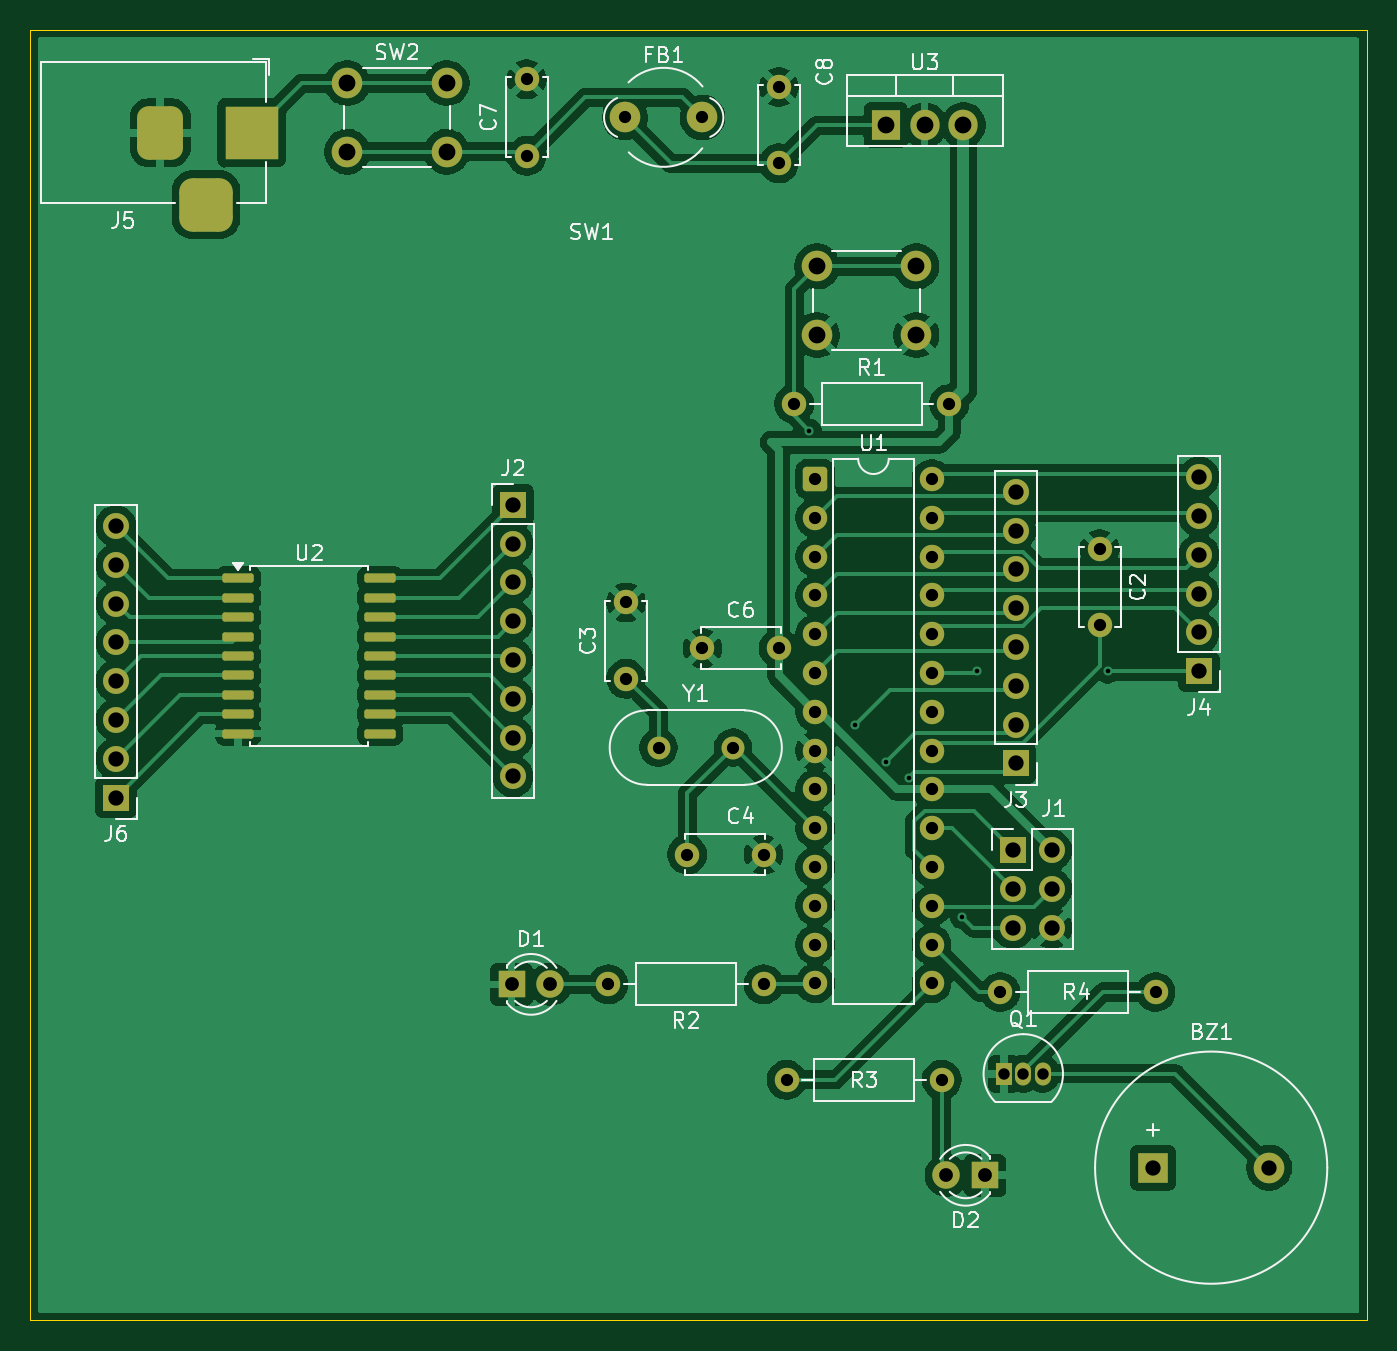
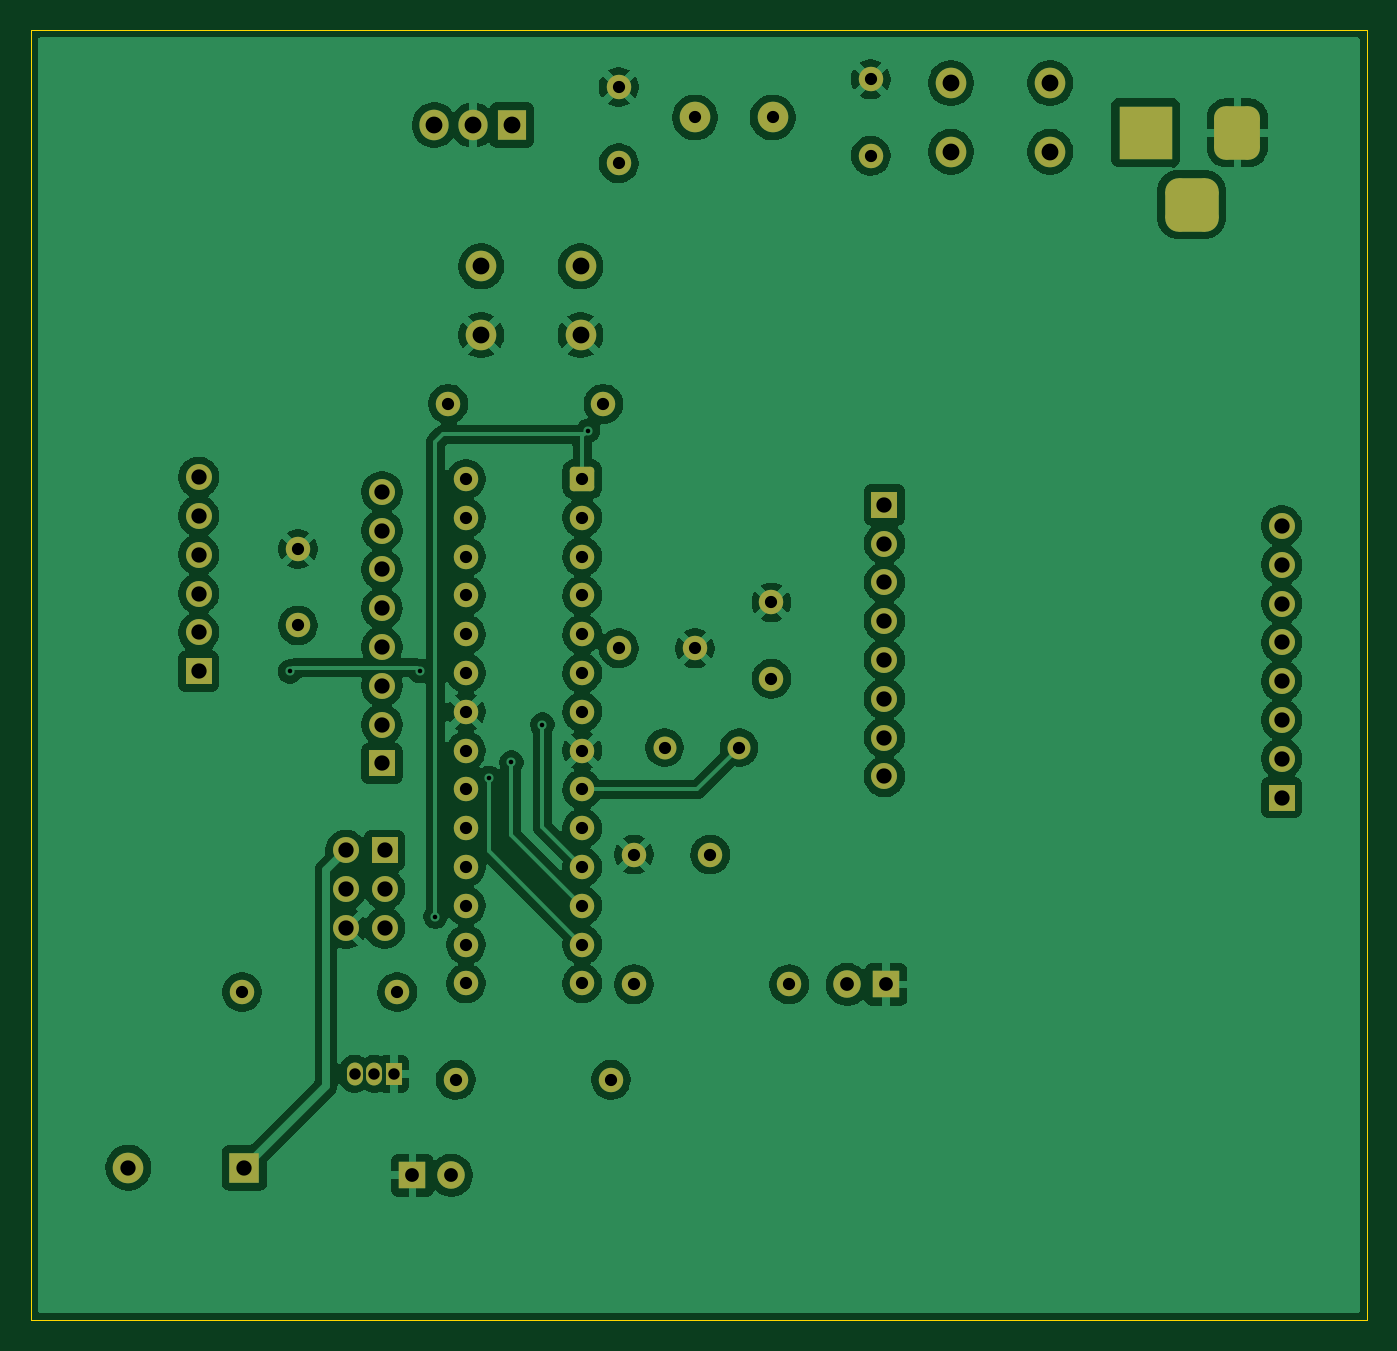
Circuit board: 11 layer files. Board 87.5 x 84.5 mm.
- bottom_copper: AVR_Controller_E168_E3-B_Cu.gbr (173933 bytes)
- bottom_mask: AVR_Controller_E168_E3-B_Mask.gbr (5103 bytes)
- paste: AVR_Controller_E168_E3-B_Paste.gbr (465 bytes)
- bottom_silk: AVR_Controller_E168_E3-B_Silkscreen.gbr (466 bytes)
- outline: AVR_Controller_E168_E3-Edge_Cuts.gbr (622 bytes)
- top_copper: AVR_Controller_E168_E3-F_Cu.gbr (154796 bytes)
- top_mask: AVR_Controller_E168_E3-F_Mask.gbr (5698 bytes)
- paste: AVR_Controller_E168_E3-F_Paste.gbr (1605 bytes)
- top_silk: AVR_Controller_E168_E3-F_Silkscreen.gbr (39013 bytes)
- drill: AVR_Controller_E168_E3-NPTH.drl (269 bytes)
- drill: AVR_Controller_E168_E3-PTH.drl (2453 bytes)

=== bottom_copper: AVR_Controller_E168_E3-B_Cu.gbr (173933 bytes, source omitted) ===
=== bottom_mask: AVR_Controller_E168_E3-B_Mask.gbr ===
%TF.GenerationSoftware,KiCad,Pcbnew,9.0.5*%
%TF.CreationDate,2026-02-23T00:05:01+05:30*%
%TF.ProjectId,AVR_Controller_E168_E3,4156525f-436f-46e7-9472-6f6c6c65725f,rev?*%
%TF.SameCoordinates,Original*%
%TF.FileFunction,Soldermask,Bot*%
%TF.FilePolarity,Negative*%
%FSLAX46Y46*%
G04 Gerber Fmt 4.6, Leading zero omitted, Abs format (unit mm)*
G04 Created by KiCad (PCBNEW 9.0.5) date 2026-02-23 00:05:01*
%MOMM*%
%LPD*%
G01*
G04 APERTURE LIST*
G04 Aperture macros list*
%AMRoundRect*
0 Rectangle with rounded corners*
0 $1 Rounding radius*
0 $2 $3 $4 $5 $6 $7 $8 $9 X,Y pos of 4 corners*
0 Add a 4 corners polygon primitive as box body*
4,1,4,$2,$3,$4,$5,$6,$7,$8,$9,$2,$3,0*
0 Add four circle primitives for the rounded corners*
1,1,$1+$1,$2,$3*
1,1,$1+$1,$4,$5*
1,1,$1+$1,$6,$7*
1,1,$1+$1,$8,$9*
0 Add four rect primitives between the rounded corners*
20,1,$1+$1,$2,$3,$4,$5,0*
20,1,$1+$1,$4,$5,$6,$7,0*
20,1,$1+$1,$6,$7,$8,$9,0*
20,1,$1+$1,$8,$9,$2,$3,0*%
G04 Aperture macros list end*
%ADD10C,2.000000*%
%ADD11R,2.000000X2.000000*%
%ADD12C,1.700000*%
%ADD13R,1.700000X1.700000*%
%ADD14R,1.905000X2.000000*%
%ADD15O,1.905000X2.000000*%
%ADD16C,1.600000*%
%ADD17R,1.050000X1.500000*%
%ADD18O,1.050000X1.500000*%
%ADD19R,3.500000X3.500000*%
%ADD20RoundRect,0.750000X-0.750000X-1.000000X0.750000X-1.000000X0.750000X1.000000X-0.750000X1.000000X0*%
%ADD21RoundRect,0.875000X-0.875000X-0.875000X0.875000X-0.875000X0.875000X0.875000X-0.875000X0.875000X0*%
%ADD22R,1.800000X1.800000*%
%ADD23C,1.800000*%
%ADD24C,1.500000*%
%ADD25RoundRect,0.250000X-0.550000X-0.550000X0.550000X-0.550000X0.550000X0.550000X-0.550000X0.550000X0*%
G04 APERTURE END LIST*
D10*
%TO.C,BZ1*%
X215600000Y-140500000D03*
D11*
X208000000Y-140500000D03*
%TD*%
D12*
%TO.C,J2*%
X166100000Y-114890000D03*
X166100000Y-112350000D03*
X166100000Y-109810000D03*
X166100000Y-107270000D03*
X166100000Y-104730000D03*
X166100000Y-102190000D03*
X166100000Y-99650000D03*
D13*
X166100000Y-97110000D03*
%TD*%
D12*
%TO.C,J4*%
X211000000Y-95300000D03*
X211000000Y-97840000D03*
X211000000Y-100380000D03*
X211000000Y-102920000D03*
X211000000Y-105460000D03*
D13*
X211000000Y-108000000D03*
%TD*%
D14*
%TO.C,U3*%
X190500000Y-72250000D03*
D15*
X193040000Y-72250000D03*
X195580000Y-72250000D03*
%TD*%
D10*
%TO.C,SW2*%
X155250000Y-69500000D03*
X161750000Y-69500000D03*
X155250000Y-74000000D03*
X161750000Y-74000000D03*
%TD*%
D16*
%TO.C,R4*%
X198000000Y-129000000D03*
X208160000Y-129000000D03*
%TD*%
%TO.C,R3*%
X184000000Y-134750000D03*
X194160000Y-134750000D03*
%TD*%
%TO.C,R2*%
X182500000Y-128500000D03*
X172340000Y-128500000D03*
%TD*%
D17*
%TO.C,Q1*%
X198230000Y-134360000D03*
D18*
X199500000Y-134360000D03*
X200770000Y-134360000D03*
%TD*%
D13*
%TO.C,J6*%
X140100000Y-116270000D03*
D12*
X140100000Y-113730000D03*
X140100000Y-111190000D03*
X140100000Y-108650000D03*
X140100000Y-106110000D03*
X140100000Y-103570000D03*
X140100000Y-101030000D03*
X140100000Y-98490000D03*
%TD*%
D19*
%TO.C,J5*%
X149000000Y-72750000D03*
D20*
X143000000Y-72750000D03*
D21*
X146000000Y-77450000D03*
%TD*%
D10*
%TO.C,FB1*%
X173420000Y-71750000D03*
X178500000Y-71750000D03*
%TD*%
D22*
%TO.C,D2*%
X197000000Y-141000000D03*
D23*
X194460000Y-141000000D03*
%TD*%
D22*
%TO.C,D1*%
X166000000Y-128500000D03*
D23*
X168540000Y-128500000D03*
%TD*%
D16*
%TO.C,C8*%
X183500000Y-74750000D03*
X183500000Y-69750000D03*
%TD*%
%TO.C,C7*%
X167000000Y-74250000D03*
X167000000Y-69250000D03*
%TD*%
%TO.C,C4*%
X177500000Y-120000000D03*
X182500000Y-120000000D03*
%TD*%
%TO.C,C3*%
X173500000Y-108500000D03*
X173500000Y-103500000D03*
%TD*%
D24*
%TO.C,Y1*%
X175620000Y-113000000D03*
X180500000Y-113000000D03*
%TD*%
D10*
%TO.C,SW1*%
X186000000Y-81500000D03*
X192500000Y-81500000D03*
X186000000Y-86000000D03*
X192500000Y-86000000D03*
%TD*%
D25*
%TO.C,U1*%
X185880000Y-95420000D03*
D16*
X185880000Y-97960000D03*
X185880000Y-100500000D03*
X185880000Y-103040000D03*
X185880000Y-105580000D03*
X185880000Y-108120000D03*
X185880000Y-110660000D03*
X185880000Y-113200000D03*
X185880000Y-115740000D03*
X185880000Y-118280000D03*
X185880000Y-120820000D03*
X185880000Y-123360000D03*
X185880000Y-125900000D03*
X185880000Y-128440000D03*
X193500000Y-128440000D03*
X193500000Y-125900000D03*
X193500000Y-123360000D03*
X193500000Y-120820000D03*
X193500000Y-118280000D03*
X193500000Y-115740000D03*
X193500000Y-113200000D03*
X193500000Y-110660000D03*
X193500000Y-108120000D03*
X193500000Y-105580000D03*
X193500000Y-103040000D03*
X193500000Y-100500000D03*
X193500000Y-97960000D03*
X193500000Y-95420000D03*
%TD*%
%TO.C,C6*%
X178500000Y-106500000D03*
X183500000Y-106500000D03*
%TD*%
%TO.C,R1*%
X184500000Y-90500000D03*
X194660000Y-90500000D03*
%TD*%
%TO.C,C2*%
X204500000Y-100000000D03*
X204500000Y-105000000D03*
%TD*%
D13*
%TO.C,J1*%
X198820000Y-119730000D03*
D12*
X201360000Y-119730000D03*
X198820000Y-122270000D03*
X201360000Y-122270000D03*
X198820000Y-124810000D03*
X201360000Y-124810000D03*
%TD*%
D13*
%TO.C,J3*%
X199000000Y-114040000D03*
D12*
X199000000Y-111500000D03*
X199000000Y-108960000D03*
X199000000Y-106420000D03*
X199000000Y-103880000D03*
X199000000Y-101340000D03*
X199000000Y-98800000D03*
X199000000Y-96260000D03*
%TD*%
M02*

=== paste: AVR_Controller_E168_E3-B_Paste.gbr ===
%TF.GenerationSoftware,KiCad,Pcbnew,9.0.5*%
%TF.CreationDate,2026-02-23T00:05:01+05:30*%
%TF.ProjectId,AVR_Controller_E168_E3,4156525f-436f-46e7-9472-6f6c6c65725f,rev?*%
%TF.SameCoordinates,Original*%
%TF.FileFunction,Paste,Bot*%
%TF.FilePolarity,Positive*%
%FSLAX46Y46*%
G04 Gerber Fmt 4.6, Leading zero omitted, Abs format (unit mm)*
G04 Created by KiCad (PCBNEW 9.0.5) date 2026-02-23 00:05:01*
%MOMM*%
%LPD*%
G01*
G04 APERTURE LIST*
G04 APERTURE END LIST*
M02*

=== bottom_silk: AVR_Controller_E168_E3-B_Silkscreen.gbr ===
%TF.GenerationSoftware,KiCad,Pcbnew,9.0.5*%
%TF.CreationDate,2026-02-23T00:05:01+05:30*%
%TF.ProjectId,AVR_Controller_E168_E3,4156525f-436f-46e7-9472-6f6c6c65725f,rev?*%
%TF.SameCoordinates,Original*%
%TF.FileFunction,Legend,Bot*%
%TF.FilePolarity,Positive*%
%FSLAX46Y46*%
G04 Gerber Fmt 4.6, Leading zero omitted, Abs format (unit mm)*
G04 Created by KiCad (PCBNEW 9.0.5) date 2026-02-23 00:05:01*
%MOMM*%
%LPD*%
G01*
G04 APERTURE LIST*
G04 APERTURE END LIST*
M02*

=== outline: AVR_Controller_E168_E3-Edge_Cuts.gbr ===
%TF.GenerationSoftware,KiCad,Pcbnew,9.0.5*%
%TF.CreationDate,2026-02-23T00:05:01+05:30*%
%TF.ProjectId,AVR_Controller_E168_E3,4156525f-436f-46e7-9472-6f6c6c65725f,rev?*%
%TF.SameCoordinates,Original*%
%TF.FileFunction,Profile,NP*%
%FSLAX46Y46*%
G04 Gerber Fmt 4.6, Leading zero omitted, Abs format (unit mm)*
G04 Created by KiCad (PCBNEW 9.0.5) date 2026-02-23 00:05:01*
%MOMM*%
%LPD*%
G01*
G04 APERTURE LIST*
%TA.AperFunction,Profile*%
%ADD10C,0.050000*%
%TD*%
G04 APERTURE END LIST*
D10*
X134500000Y-66000000D02*
X222000000Y-66000000D01*
X222000000Y-150500000D01*
X134500000Y-150500000D01*
X134500000Y-66000000D01*
M02*

=== top_copper: AVR_Controller_E168_E3-F_Cu.gbr (154796 bytes, source omitted) ===
=== top_mask: AVR_Controller_E168_E3-F_Mask.gbr ===
%TF.GenerationSoftware,KiCad,Pcbnew,9.0.5*%
%TF.CreationDate,2026-02-23T00:05:01+05:30*%
%TF.ProjectId,AVR_Controller_E168_E3,4156525f-436f-46e7-9472-6f6c6c65725f,rev?*%
%TF.SameCoordinates,Original*%
%TF.FileFunction,Soldermask,Top*%
%TF.FilePolarity,Negative*%
%FSLAX46Y46*%
G04 Gerber Fmt 4.6, Leading zero omitted, Abs format (unit mm)*
G04 Created by KiCad (PCBNEW 9.0.5) date 2026-02-23 00:05:01*
%MOMM*%
%LPD*%
G01*
G04 APERTURE LIST*
G04 Aperture macros list*
%AMRoundRect*
0 Rectangle with rounded corners*
0 $1 Rounding radius*
0 $2 $3 $4 $5 $6 $7 $8 $9 X,Y pos of 4 corners*
0 Add a 4 corners polygon primitive as box body*
4,1,4,$2,$3,$4,$5,$6,$7,$8,$9,$2,$3,0*
0 Add four circle primitives for the rounded corners*
1,1,$1+$1,$2,$3*
1,1,$1+$1,$4,$5*
1,1,$1+$1,$6,$7*
1,1,$1+$1,$8,$9*
0 Add four rect primitives between the rounded corners*
20,1,$1+$1,$2,$3,$4,$5,0*
20,1,$1+$1,$4,$5,$6,$7,0*
20,1,$1+$1,$6,$7,$8,$9,0*
20,1,$1+$1,$8,$9,$2,$3,0*%
G04 Aperture macros list end*
%ADD10C,2.000000*%
%ADD11R,2.000000X2.000000*%
%ADD12C,1.700000*%
%ADD13R,1.700000X1.700000*%
%ADD14R,1.905000X2.000000*%
%ADD15O,1.905000X2.000000*%
%ADD16RoundRect,0.150000X-0.875000X-0.150000X0.875000X-0.150000X0.875000X0.150000X-0.875000X0.150000X0*%
%ADD17C,1.600000*%
%ADD18R,1.050000X1.500000*%
%ADD19O,1.050000X1.500000*%
%ADD20R,3.500000X3.500000*%
%ADD21RoundRect,0.750000X-0.750000X-1.000000X0.750000X-1.000000X0.750000X1.000000X-0.750000X1.000000X0*%
%ADD22RoundRect,0.875000X-0.875000X-0.875000X0.875000X-0.875000X0.875000X0.875000X-0.875000X0.875000X0*%
%ADD23R,1.800000X1.800000*%
%ADD24C,1.800000*%
%ADD25C,1.500000*%
%ADD26RoundRect,0.250000X-0.550000X-0.550000X0.550000X-0.550000X0.550000X0.550000X-0.550000X0.550000X0*%
G04 APERTURE END LIST*
D10*
%TO.C,BZ1*%
X215600000Y-140500000D03*
D11*
X208000000Y-140500000D03*
%TD*%
D12*
%TO.C,J2*%
X166100000Y-114890000D03*
X166100000Y-112350000D03*
X166100000Y-109810000D03*
X166100000Y-107270000D03*
X166100000Y-104730000D03*
X166100000Y-102190000D03*
X166100000Y-99650000D03*
D13*
X166100000Y-97110000D03*
%TD*%
D12*
%TO.C,J4*%
X211000000Y-95300000D03*
X211000000Y-97840000D03*
X211000000Y-100380000D03*
X211000000Y-102920000D03*
X211000000Y-105460000D03*
D13*
X211000000Y-108000000D03*
%TD*%
D14*
%TO.C,U3*%
X190500000Y-72250000D03*
D15*
X193040000Y-72250000D03*
X195580000Y-72250000D03*
%TD*%
D16*
%TO.C,U2*%
X148100000Y-101920000D03*
X148100000Y-103190000D03*
X148100000Y-104460000D03*
X148100000Y-105730000D03*
X148100000Y-107000000D03*
X148100000Y-108270000D03*
X148100000Y-109540000D03*
X148100000Y-110810000D03*
X148100000Y-112080000D03*
X157400000Y-112080000D03*
X157400000Y-110810000D03*
X157400000Y-109540000D03*
X157400000Y-108270000D03*
X157400000Y-107000000D03*
X157400000Y-105730000D03*
X157400000Y-104460000D03*
X157400000Y-103190000D03*
X157400000Y-101920000D03*
%TD*%
D10*
%TO.C,SW2*%
X155250000Y-69500000D03*
X161750000Y-69500000D03*
X155250000Y-74000000D03*
X161750000Y-74000000D03*
%TD*%
D17*
%TO.C,R4*%
X198000000Y-129000000D03*
X208160000Y-129000000D03*
%TD*%
%TO.C,R3*%
X184000000Y-134750000D03*
X194160000Y-134750000D03*
%TD*%
%TO.C,R2*%
X182500000Y-128500000D03*
X172340000Y-128500000D03*
%TD*%
D18*
%TO.C,Q1*%
X198230000Y-134360000D03*
D19*
X199500000Y-134360000D03*
X200770000Y-134360000D03*
%TD*%
D13*
%TO.C,J6*%
X140100000Y-116270000D03*
D12*
X140100000Y-113730000D03*
X140100000Y-111190000D03*
X140100000Y-108650000D03*
X140100000Y-106110000D03*
X140100000Y-103570000D03*
X140100000Y-101030000D03*
X140100000Y-98490000D03*
%TD*%
D20*
%TO.C,J5*%
X149000000Y-72750000D03*
D21*
X143000000Y-72750000D03*
D22*
X146000000Y-77450000D03*
%TD*%
D10*
%TO.C,FB1*%
X173420000Y-71750000D03*
X178500000Y-71750000D03*
%TD*%
D23*
%TO.C,D2*%
X197000000Y-141000000D03*
D24*
X194460000Y-141000000D03*
%TD*%
D23*
%TO.C,D1*%
X166000000Y-128500000D03*
D24*
X168540000Y-128500000D03*
%TD*%
D17*
%TO.C,C8*%
X183500000Y-74750000D03*
X183500000Y-69750000D03*
%TD*%
%TO.C,C7*%
X167000000Y-74250000D03*
X167000000Y-69250000D03*
%TD*%
%TO.C,C4*%
X177500000Y-120000000D03*
X182500000Y-120000000D03*
%TD*%
%TO.C,C3*%
X173500000Y-108500000D03*
X173500000Y-103500000D03*
%TD*%
D25*
%TO.C,Y1*%
X175620000Y-113000000D03*
X180500000Y-113000000D03*
%TD*%
D10*
%TO.C,SW1*%
X186000000Y-81500000D03*
X192500000Y-81500000D03*
X186000000Y-86000000D03*
X192500000Y-86000000D03*
%TD*%
D26*
%TO.C,U1*%
X185880000Y-95420000D03*
D17*
X185880000Y-97960000D03*
X185880000Y-100500000D03*
X185880000Y-103040000D03*
X185880000Y-105580000D03*
X185880000Y-108120000D03*
X185880000Y-110660000D03*
X185880000Y-113200000D03*
X185880000Y-115740000D03*
X185880000Y-118280000D03*
X185880000Y-120820000D03*
X185880000Y-123360000D03*
X185880000Y-125900000D03*
X185880000Y-128440000D03*
X193500000Y-128440000D03*
X193500000Y-125900000D03*
X193500000Y-123360000D03*
X193500000Y-120820000D03*
X193500000Y-118280000D03*
X193500000Y-115740000D03*
X193500000Y-113200000D03*
X193500000Y-110660000D03*
X193500000Y-108120000D03*
X193500000Y-105580000D03*
X193500000Y-103040000D03*
X193500000Y-100500000D03*
X193500000Y-97960000D03*
X193500000Y-95420000D03*
%TD*%
%TO.C,C6*%
X178500000Y-106500000D03*
X183500000Y-106500000D03*
%TD*%
%TO.C,R1*%
X184500000Y-90500000D03*
X194660000Y-90500000D03*
%TD*%
%TO.C,C2*%
X204500000Y-100000000D03*
X204500000Y-105000000D03*
%TD*%
D13*
%TO.C,J1*%
X198820000Y-119730000D03*
D12*
X201360000Y-119730000D03*
X198820000Y-122270000D03*
X201360000Y-122270000D03*
X198820000Y-124810000D03*
X201360000Y-124810000D03*
%TD*%
D13*
%TO.C,J3*%
X199000000Y-114040000D03*
D12*
X199000000Y-111500000D03*
X199000000Y-108960000D03*
X199000000Y-106420000D03*
X199000000Y-103880000D03*
X199000000Y-101340000D03*
X199000000Y-98800000D03*
X199000000Y-96260000D03*
%TD*%
M02*

=== paste: AVR_Controller_E168_E3-F_Paste.gbr (1605 bytes, source withheld) ===
=== top_silk: AVR_Controller_E168_E3-F_Silkscreen.gbr (39013 bytes, source omitted) ===
=== drill: AVR_Controller_E168_E3-NPTH.drl ===
M48
; DRILL file {KiCad 9.0.5} date 2026-02-23T00:04:59+0530
; FORMAT={-:-/ absolute / metric / decimal}
; #@! TF.CreationDate,2026-02-23T00:04:59+05:30
; #@! TF.GenerationSoftware,Kicad,Pcbnew,9.0.5
; #@! TF.FileFunction,NonPlated,1,2,NPTH
FMAT,2
METRIC
%
G90
G05
M30

=== drill: AVR_Controller_E168_E3-PTH.drl ===
M48
; DRILL file {KiCad 9.0.5} date 2026-02-23T00:04:59+0530
; FORMAT={-:-/ absolute / metric / decimal}
; #@! TF.CreationDate,2026-02-23T00:04:59+05:30
; #@! TF.GenerationSoftware,Kicad,Pcbnew,9.0.5
; #@! TF.FileFunction,Plated,1,2,PTH
FMAT,2
METRIC
; #@! TA.AperFunction,Plated,PTH,ViaDrill
T1C0.300
; #@! TA.AperFunction,Plated,PTH,ComponentDrill
T2C0.750
; #@! TA.AperFunction,Plated,PTH,ComponentDrill
T3C0.800
; #@! TA.AperFunction,Plated,PTH,ComponentDrill
T4C0.900
; #@! TA.AperFunction,Plated,PTH,ComponentDrill
T5C1.000
; #@! TA.AperFunction,Plated,PTH,ComponentDrill
T6C1.100
%
G90
G05
T1
X185.5Y-92.25
X188.5Y-111.5
X190.53Y-113.97
X192.0Y-114.99
X195.5Y-124.071
X196.5Y-108.0
X205.018Y-108.012
T2
X198.23Y-134.36
X199.5Y-134.36
X200.77Y-134.36
T3
X167.0Y-69.25
X167.0Y-74.25
X172.34Y-128.5
X173.42Y-71.75
X173.5Y-103.5
X173.5Y-108.5
X175.62Y-113.0
X177.5Y-120.0
X178.5Y-71.75
X178.5Y-106.5
X180.5Y-113.0
X182.5Y-120.0
X182.5Y-128.5
X183.5Y-69.75
X183.5Y-74.75
X183.5Y-106.5
X184.0Y-134.75
X184.5Y-90.5
X185.88Y-95.42
X185.88Y-97.96
X185.88Y-100.5
X185.88Y-103.04
X185.88Y-105.58
X185.88Y-108.12
X185.88Y-110.66
X185.88Y-113.2
X185.88Y-115.74
X185.88Y-118.28
X185.88Y-120.82
X185.88Y-123.36
X185.88Y-125.9
X185.88Y-128.44
X193.5Y-95.42
X193.5Y-97.96
X193.5Y-100.5
X193.5Y-103.04
X193.5Y-105.58
X193.5Y-108.12
X193.5Y-110.66
X193.5Y-113.2
X193.5Y-115.74
X193.5Y-118.28
X193.5Y-120.82
X193.5Y-123.36
X193.5Y-125.9
X193.5Y-128.44
X194.16Y-134.75
X194.66Y-90.5
X198.0Y-129.0
X204.5Y-100.0
X204.5Y-105.0
X208.16Y-129.0
T4
X166.0Y-128.5
X168.54Y-128.5
X194.46Y-141.0
X197.0Y-141.0
T5
X140.1Y-98.49
X140.1Y-101.03
X140.1Y-103.57
X140.1Y-106.11
X140.1Y-108.65
X140.1Y-111.19
X140.1Y-113.73
X140.1Y-116.27
X166.1Y-97.11
X166.1Y-99.65
X166.1Y-102.19
X166.1Y-104.73
X166.1Y-107.27
X166.1Y-109.81
X166.1Y-112.35
X166.1Y-114.89
X198.82Y-119.73
X198.82Y-122.27
X198.82Y-124.81
X199.0Y-96.26
X199.0Y-98.8
X199.0Y-101.34
X199.0Y-103.88
X199.0Y-106.42
X199.0Y-108.96
X199.0Y-111.5
X199.0Y-114.04
X201.36Y-119.73
X201.36Y-122.27
X201.36Y-124.81
X208.0Y-140.5
X211.0Y-95.3
X211.0Y-97.84
X211.0Y-100.38
X211.0Y-102.92
X211.0Y-105.46
X211.0Y-108.0
X215.6Y-140.5
T6
X155.25Y-69.5
X155.25Y-74.0
X161.75Y-69.5
X161.75Y-74.0
X186.0Y-81.5
X186.0Y-86.0
X190.5Y-72.25
X192.5Y-81.5
X192.5Y-86.0
X193.04Y-72.25
X195.58Y-72.25
T5
G00X143.0Y-71.75
M15
G01X143.0Y-73.75
M16
G05
G00X145.0Y-77.45
M15
G01X147.0Y-77.45
M16
G05
G00X149.0Y-71.75
M15
G01X149.0Y-73.75
M16
G05
M30

